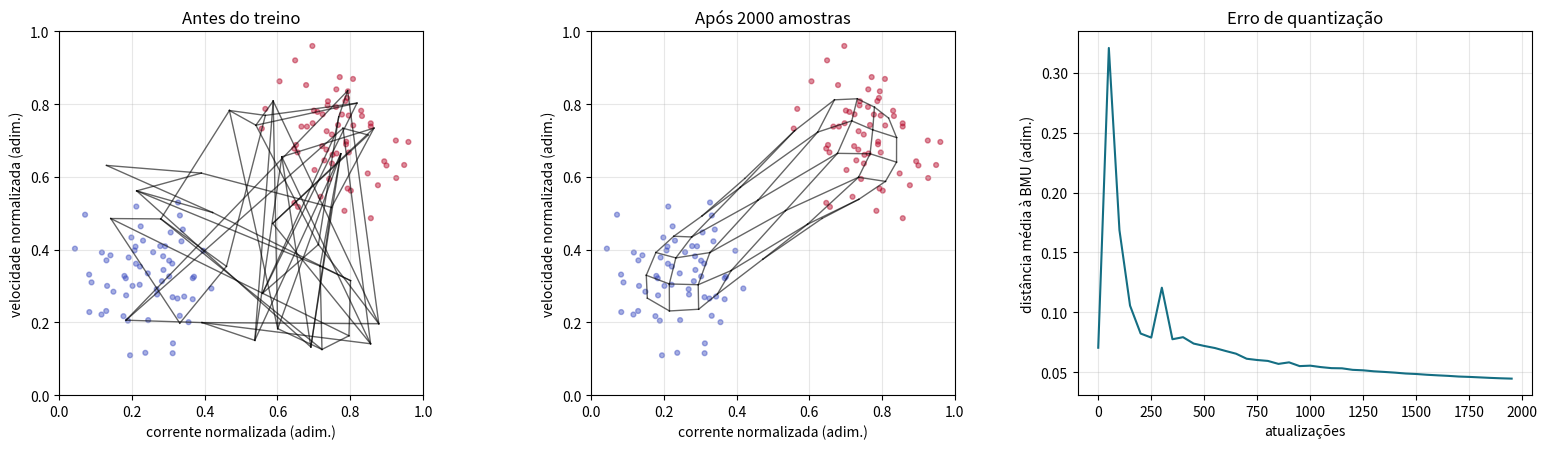
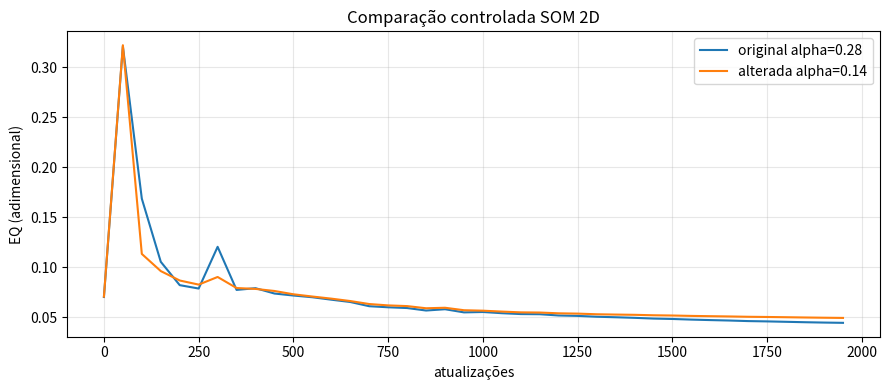

The matplotlib source for these figures, in order:
import numpy as np
x=np.array([.2,.3]); m=np.array([[.1,.1],[.8,.8]])
d2=((m-x)**2).sum(axis=1)
bmu=int(np.argmin(d2)); novo=m[bmu]+.2*(x-m[bmu])
assert bmu==0 and np.allclose(d2,[.05,.61]) and np.allclose(novo,[.12,.14])
print(f"CÁLCULO MANUAL CONFERIDO: distâncias²={d2}; BMU={bmu+1}; peso novo={novo}")


import json, math, shutil, subprocess
import numpy as np
import matplotlib.pyplot as plt

GCC = shutil.which("gcc") is not None
print("GCC disponível:", GCC)
plt.rcParams.update({"figure.dpi": 100, "axes.grid": True, "grid.alpha": 0.3})

class LCG:
    # Mesmo gerador da página: s <- (1664525*s + 1013904223) mod 2^32; u = s / 2^32.
    def __init__(self, semente):
        self.s = semente % 2**32
    def proximo(self):
        self.s = (self.s * 1664525 + 1013904223) % 2**32
        return self.s / 4294967296
    def inteiro(self, n):
        return int(self.proximo() * n)

rng = np.random.default_rng(20261104)
dados2 = np.vstack([np.clip(rng.normal([.26, .31], .095, (60, 2)), .04, .96), np.clip(rng.normal([.73, .70], .095, (60, 2)), .04, .96)])
origem = np.array([0] * 60 + [1] * 60)
grade = 6
pos2 = np.array([(r, c) for r in range(grade) for c in range(grade)])
pesos2_0 = np.random.default_rng(8472).uniform(.12, .88, (grade * grade, 2)); pesos2 = pesos2_0.copy()
eq2 = []
for k in range(2000):
    x = dados2[k % len(dados2)]
    c = int(np.argmin(np.sum((pesos2 - x) ** 2, axis=1)))
    t = min(k / 1700, 1)
    alfa, sig = .28 * (.05 ** t), 2.5 * (.24 ** t)
    pesos2 += alfa * np.exp(-np.sum((pos2 - pos2[c]) ** 2, axis=1) / (2 * sig ** 2))[:, None] * (x - pesos2)
    if k % 50 == 0:
        eq2.append(np.mean(np.sqrt(np.min(((dados2[:, None] - pesos2[None]) ** 2).sum(2), axis=1))))
fig, ax = plt.subplots(1, 3, figsize=(16, 4.6))
for a, P, titulo in ((ax[0], pesos2_0, "Antes do treino"), (ax[1], pesos2, "Após 2000 amostras")):
    a.scatter(dados2[:, 0], dados2[:, 1], c=origem, s=12, alpha=.45, cmap="coolwarm")
    for j, (r, c) in enumerate(pos2):
        if c + 1 < grade: a.plot(*P[[j, j + 1]].T, "k-", lw=1, alpha=.6)
        if r + 1 < grade: a.plot(*P[[j, j + grade]].T, "k-", lw=1, alpha=.6)
    a.set(xlim=(0, 1), ylim=(0, 1), title=titulo, xlabel="corrente normalizada (adim.)", ylabel="velocidade normalizada (adim.)"); a.set_aspect("equal")
ax[2].plot(np.arange(0, 2000, 50), eq2, color="#146e83")
ax[2].set(title="Erro de quantização", xlabel="atualizações", ylabel="distância média à BMU (adim.)")
plt.tight_layout(); plt.show()

ALFA2_ORIGINAL = 0.28
ALFA2_ALTERADA = 0.14  # ALTERE SOMENTE ESTE VALOR (0 < alpha <= 1)
assert 0 < ALFA2_ALTERADA <= 1

def executar_som2d(alfa0):
    pesos=pesos2_0.copy()
    curva=[]
    for k in range(2000):
        x=dados2[k%len(dados2)]
        bmu=int(np.argmin(np.sum((pesos-x)**2,axis=1)))
        t=min(k/1700,1)
        a,sig=alfa0*(.05**t),2.5*(.24**t)
        pesos+=a*np.exp(-np.sum((pos2-pos2[bmu])**2,axis=1)/(2*sig**2))[:,None]*(x-pesos)
        if k%50==0:
            curva.append(float(np.mean(np.sqrt(np.min(((dados2[:,None]-pesos[None])**2).sum(2),axis=1)))))
    eq_final=float(np.mean(np.sqrt(np.min(((dados2[:,None]-pesos[None])**2).sum(2),axis=1))))
    return pesos,curva,eq_final

p0,curva0,eq0=executar_som2d(ALFA2_ORIGINAL)
p1,curva1,eq1=executar_som2d(ALFA2_ALTERADA)
assert np.allclose(p0,pesos2,atol=1e-12), "A reprodução original divergiu"
print("ANTES × DEPOIS — SOM 2D, mesmas 2.000 entradas")
print(f"Taxa {ALFA2_ORIGINAL:.2f}: EQ final={eq0:.6f}")
print(f"Taxa {ALFA2_ALTERADA:.2f}: EQ final={eq1:.6f}; diferença={eq1-eq0:+.6f}")
fig,ax=plt.subplots(figsize=(9,4))
ax.plot(np.arange(0,2000,50),curva0,label=f"original alpha={ALFA2_ORIGINAL:.2f}")
ax.plot(np.arange(0,2000,50),curva1,label=f"alterada alpha={ALFA2_ALTERADA:.2f}")
ax.set(xlabel="atualizações",ylabel="EQ (adimensional)",title="Comparação controlada SOM 2D")
ax.legend();plt.tight_layout();plt.show()
print("INTERPRETAÇÃO AUTOMÁTICA:", "A taxa alterada reduziu a EQ final." if eq1 < eq0-1e-10 else "A EQ final não foi menor com a alteração.")
print("EQ não é medida de classificação nem de generalização. Registre a comparação no Moodle.")
